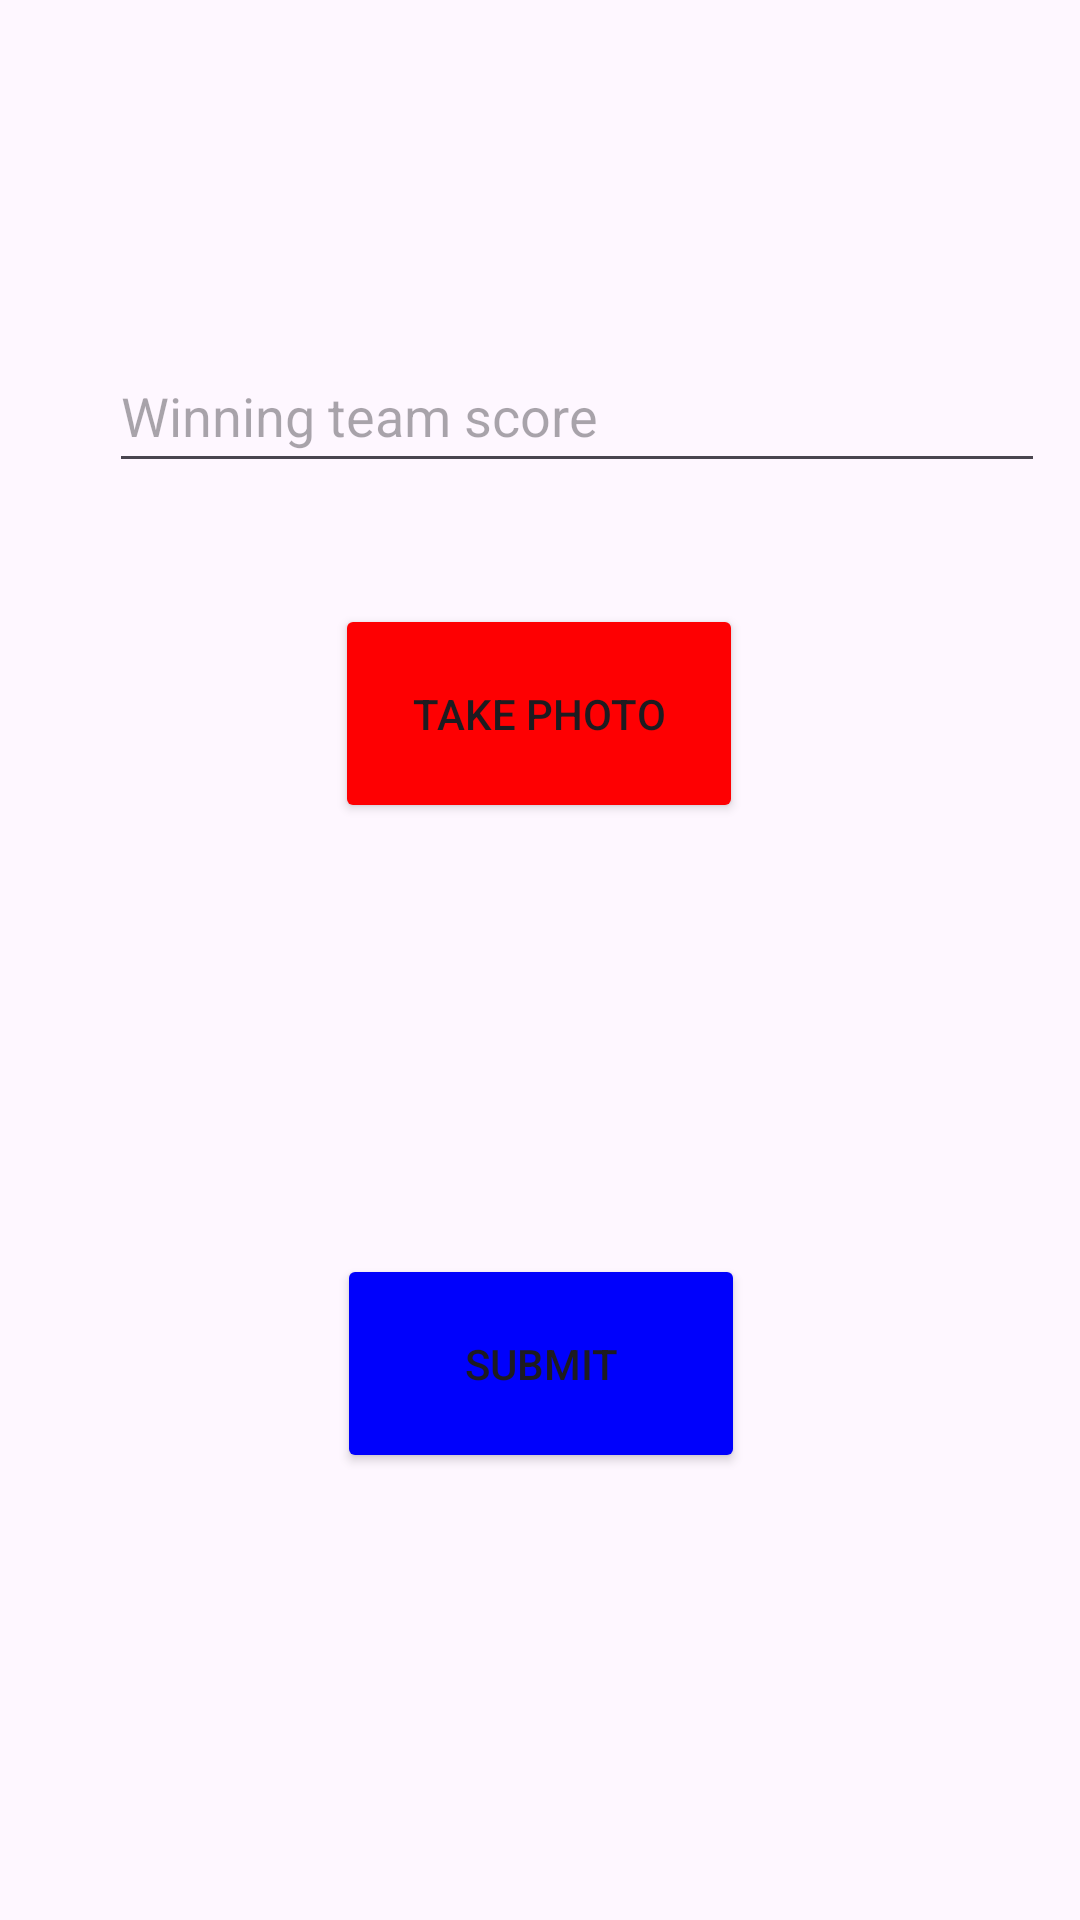

This screen was rendered from an Android layout file. Write that file and the resources it references.
<!-- AndroidManifest.xml: application theme Theme.MarioKartTournamentOrganizer -->
<!-- res/layout/enter_results.xml -->
<?xml version="1.0" encoding="utf-8"?>
<androidx.constraintlayout.widget.ConstraintLayout xmlns:android="http://schemas.android.com/apk/res/android"
    xmlns:app="http://schemas.android.com/apk/res-auto"
    xmlns:tools="http://schemas.android.com/tools"
    android:layout_width="match_parent"
    android:layout_height="match_parent">

    <TextView
        android:id="@+id/resultsHeadingTextView"
        android:layout_width="wrap_content"
        android:layout_height="wrap_content"
        android:layout_marginTop="86dp"
        android:layout_marginBottom="618dp"
        android:text="Enter Results:"
        android:textSize="20sp"
        android:textStyle="bold"
        app:layout_constraintBottom_toBottomOf="parent"
        app:layout_constraintEnd_toEndOf="parent"
        app:layout_constraintHorizontal_bias="0.176"
        app:layout_constraintStart_toStartOf="parent"
        app:layout_constraintTop_toTopOf="parent"
        app:layout_constraintVertical_bias="0.0" />

    <EditText
        android:id="@+id/resultsInputEditTextNumber"
        android:layout_width="312dp"
        android:layout_height="48dp"
        android:layout_marginStart="78dp"
        android:layout_marginEnd="123dp"
        android:ems="10"
        android:inputType="number"
        android:hint="Winning team score"
        app:layout_constraintBottom_toBottomOf="parent"
        app:layout_constraintEnd_toEndOf="parent"
        app:layout_constraintHorizontal_bias="0.274"
        app:layout_constraintStart_toStartOf="parent"
        app:layout_constraintTop_toTopOf="parent"
        app:layout_constraintVertical_bias="0.191" />

    <Button
        android:id="@+id/photoButton"
        android:layout_width="136dp"
        android:layout_height="73dp"
        android:layout_marginStart="145dp"
        android:layout_marginEnd="146dp"
        android:backgroundTint="@color/red"
        android:text="Take Photo"
        app:layout_constraintBottom_toBottomOf="parent"
        app:layout_constraintEnd_toEndOf="parent"
        app:layout_constraintStart_toStartOf="parent"
        app:layout_constraintTop_toTopOf="parent"
        app:layout_constraintVertical_bias="0.355" />

    <Button
        android:id="@+id/submitButton"
        android:layout_width="136dp"
        android:layout_height="73dp"
        android:backgroundTint="@color/blue"
        android:text="Submit"
        app:layout_constraintBottom_toBottomOf="parent"
        app:layout_constraintEnd_toEndOf="parent"
        app:layout_constraintHorizontal_bias="0.501"
        app:layout_constraintStart_toStartOf="parent"
        app:layout_constraintTop_toTopOf="parent"
        app:layout_constraintVertical_bias="0.737" />

</androidx.constraintlayout.widget.ConstraintLayout>
<!-- resources referenced by this layout -->
<resources>
  <color name="blue">#0001FC</color>
  <color name="red">#FE0002</color>
  <style name="Theme.MarioKartTournamentOrganizer" parent="Base.Theme.MarioKartTournamentOrganizer" />
  <style name="Base.Theme.MarioKartTournamentOrganizer" parent="Theme.Material3.DayNight.NoActionBar">
          
          
      </style>
</resources>
